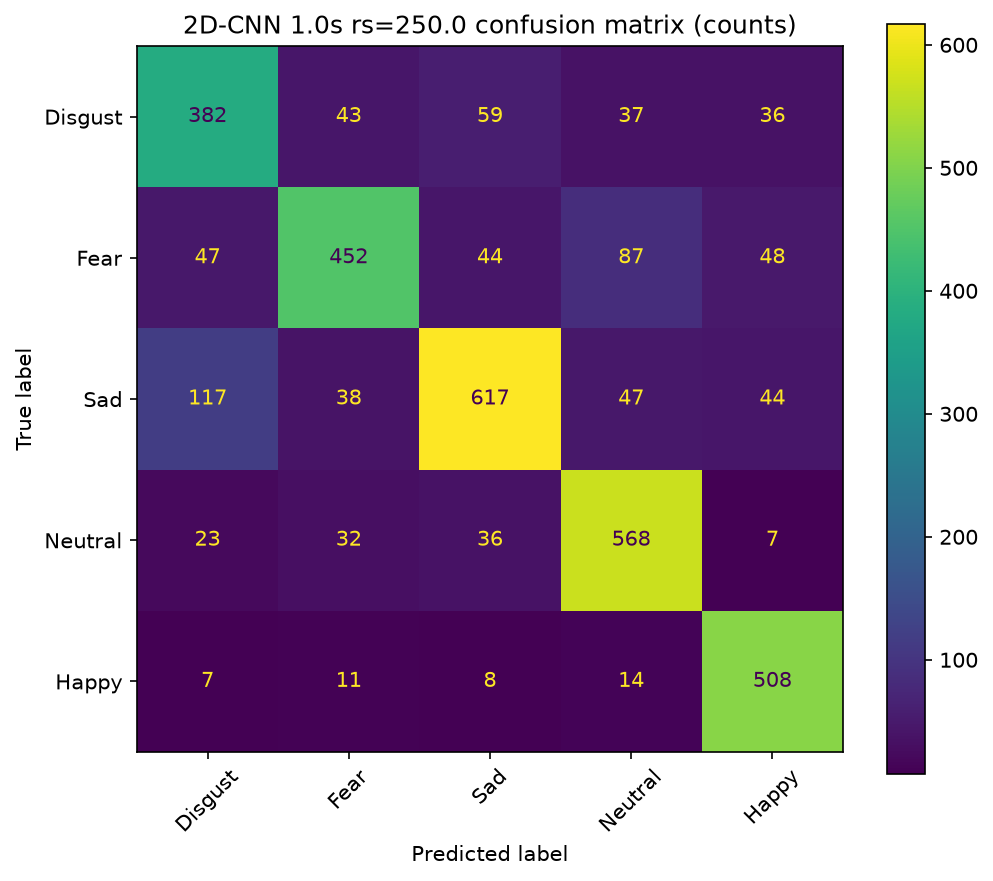

Data behind this chart, as committed beside it:
, Disgust, Fear, Sad, Neutral, Happy
Disgust, 382, 43, 59, 37, 36
Fear, 47, 452, 44, 87, 48
Sad, 117, 38, 617, 47, 44
Neutral, 23, 32, 36, 568, 7
Happy, 7, 11, 8, 14, 508
